Labelled photos from "origin_GH_d2.5_CEO_padding_enhanced.4", an image-classification folder in xin1602/Object_Detection_Tooth. The possible labels are: apical lesion, normal, peri-endo lesion.

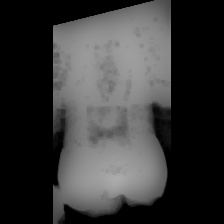
Label: normal

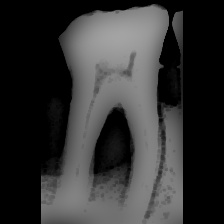
Label: peri-endo lesion

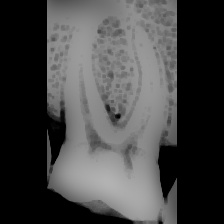
Label: normal

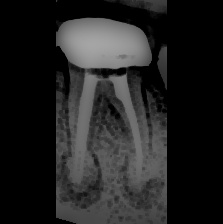
Label: apical lesion

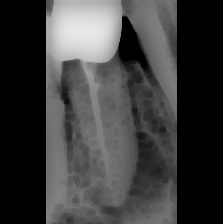
Label: apical lesion

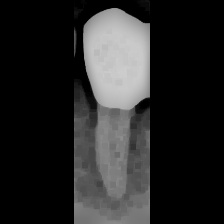
Label: peri-endo lesion
